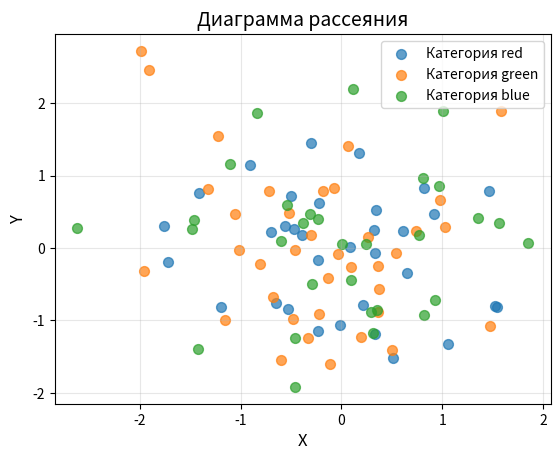

Generate this figure with matplotlib:
import matplotlib.pyplot as plt
import numpy as np

np.random.seed(42)
n = 100
x = np.random.randn(n)
y = np.random.randn(n)
colors = np.random.choice(['red', 'green', 'blue'], n)

for color in ['red', 'green', 'blue']:
    mask = colors == color
    plt.scatter(x[mask], y[mask], label=f'Категория {color}', alpha=0.7, s=50)

plt.title('Диаграмма рассеяния', fontsize=14)
plt.xlabel('X', fontsize=12)
plt.ylabel('Y', fontsize=12)
plt.legend()
plt.grid(True, alpha=0.3)
plt.show()
